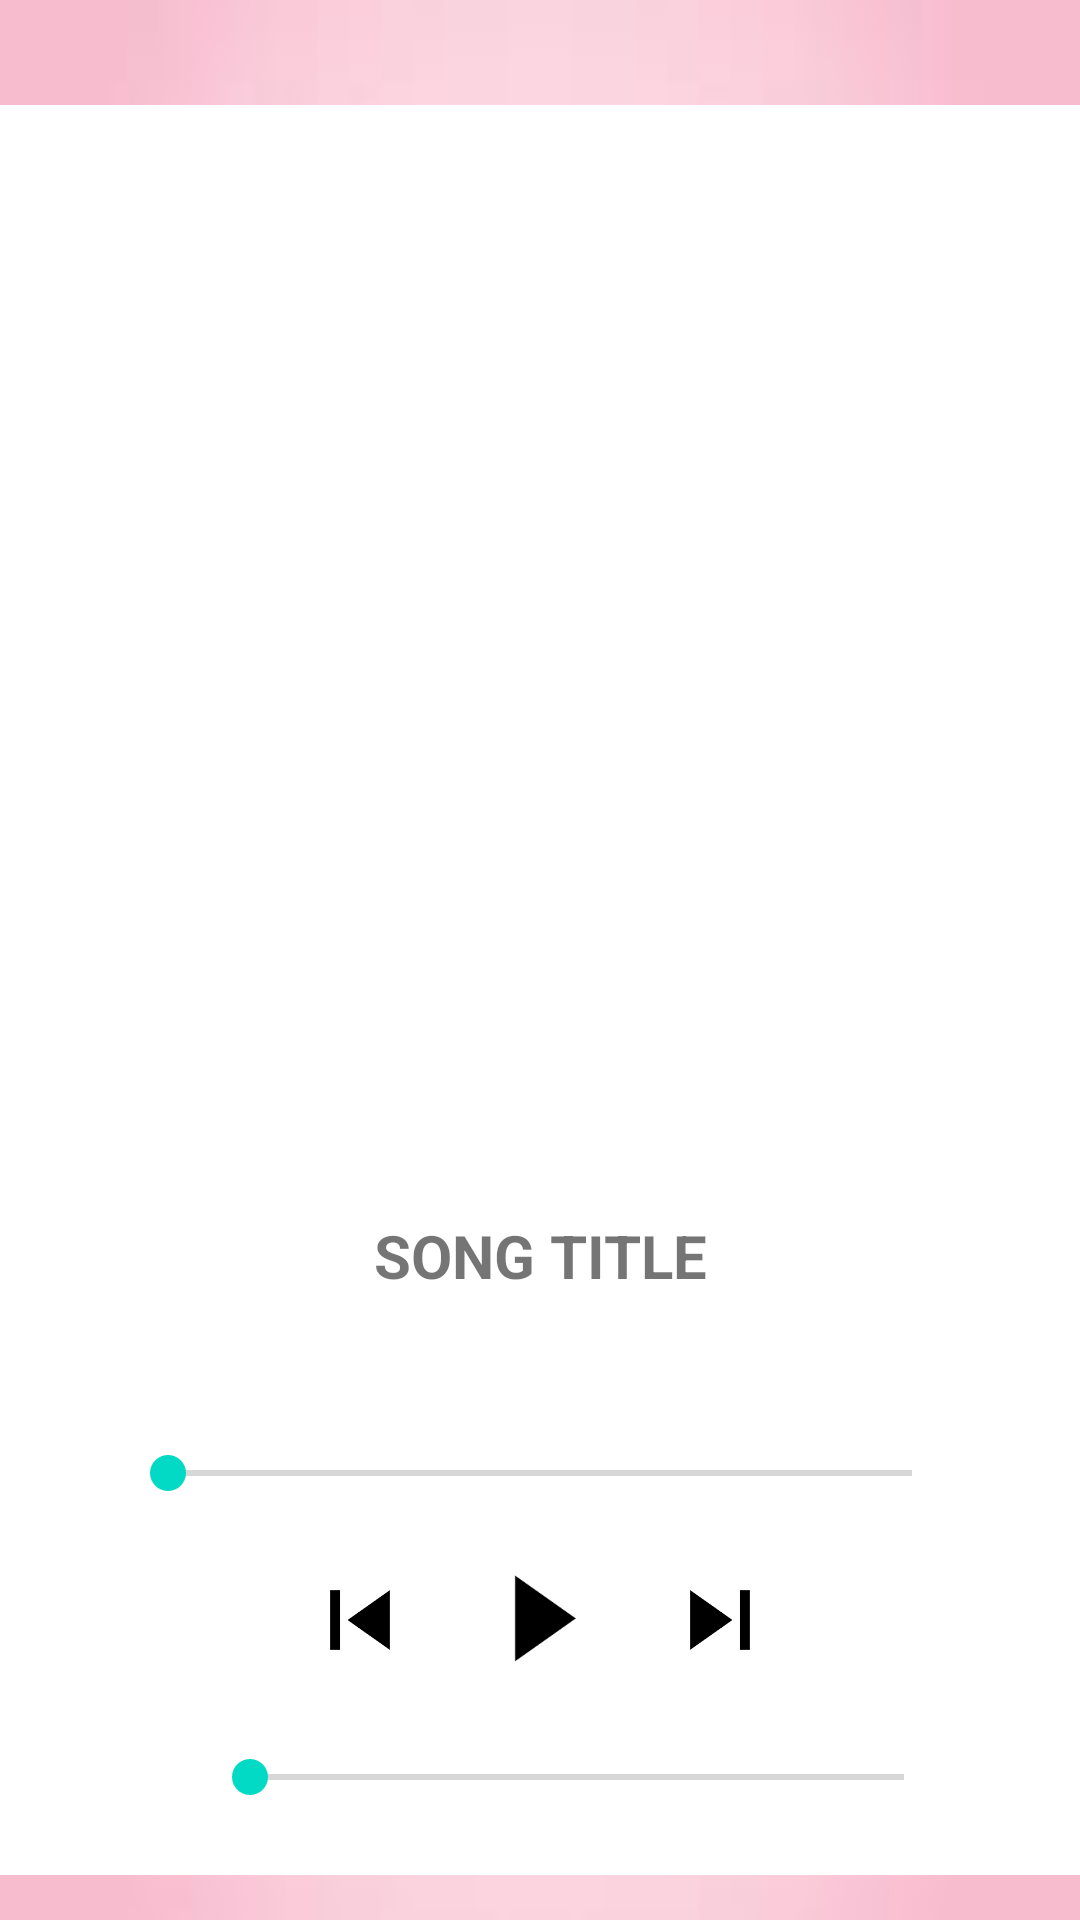

This screen was rendered from an Android layout file. Write that file and the resources it references.
<!-- AndroidManifest.xml: application theme Theme.MommyGram -->
<!-- res/layout/activity_music.xml -->
<?xml version="1.0" encoding="utf-8"?>
<ScrollView
    xmlns:android="http://schemas.android.com/apk/res/android"
    xmlns:app="http://schemas.android.com/apk/res-auto"
    xmlns:tools="http://schemas.android.com/tools"
    android:layout_width="match_parent"
    android:layout_height="match_parent"
    android:background="@drawable/ex_bg">


    <LinearLayout
        android:layout_width="380dp"
        android:layout_height="match_parent"
        android:layout_marginTop="10dp"
        android:layout_gravity="center"
        android:background="@color/white"
        android:orientation="vertical"
        tools:context=".MusicActivity">

        <View
            android:layout_width="wrap_content"
            android:layout_height="20dp" />
    <ImageView
        android:id="@+id/imageView"
        android:layout_width="330dp"
        android:layout_height="330dp"
        android:src="@drawable/headphone"
        android:layout_gravity="center"/>
    <View
        android:layout_width="wrap_content"
        android:layout_height="20dp" />

    <TextView
        android:id="@+id/songTitle"
        android:layout_width="match_parent"
        android:layout_height="wrap_content"
        android:text="SONG TITLE"
        android:textStyle="bold"
        android:gravity="center"
        android:textSize="20sp"/>
    <SeekBar
        android:layout_width="match_parent"
        android:layout_height="wrap_content"
        android:layout_marginTop="50dp"
        android:layout_marginLeft="50dp"
        android:layout_marginRight="50dp"
        android:id="@+id/seekBarTime"/>

    <LinearLayout
        android:layout_width="match_parent"
        android:layout_height="wrap_content"
        android:layout_marginLeft="10dp"
        android:layout_marginRight="10dp"
        android:layout_marginTop="20dp"
        android:gravity="center"
        android:orientation="horizontal">

        <ImageView
            android:layout_width="60dp"
            android:layout_height="40dp"
            android:id="@+id/prev"
            android:src="@drawable/prev_btn"/>

        <ImageView
            android:layout_width="60dp"
            android:layout_height="40dp"
            android:id="@+id/play"
            android:src="@drawable/play_btn"/>
        <ImageView
            android:layout_width="60dp"
            android:layout_height="40dp"
            android:id="@+id/next"
            android:src="@drawable/nxt_btn"/>

    </LinearLayout>

    <LinearLayout
        android:layout_width="match_parent"
        android:layout_height="wrap_content"
        android:layout_marginLeft="10dp"
        android:layout_marginRight="10dp"
        android:layout_marginTop="20dp"
        android:gravity="center"
        android:orientation="horizontal">

        <ImageView
            android:layout_width="25dp"
            android:layout_height="25dp"
            android:src="@drawable/soundmin"/>

        <SeekBar
            android:layout_width="250dp"
            android:layout_height="wrap_content"
            android:layout_marginLeft="10dp"
            android:layout_marginRight="10dp"
            android:id="@+id/seekBarVol"/>

    </LinearLayout>

        <View
            android:layout_width="wrap_content"
            android:layout_height="20dp" />
    </LinearLayout>

</ScrollView>
<!-- resources referenced by this layout -->
<resources>
  <color name="white">#FFFFFFFF</color>
  <!-- drawable ex_bg: jpg bitmap (drawable, 1230 bytes) -->
  <!-- drawable nxt_btn: png bitmap (drawable, 1024 bytes) -->
  <!-- drawable play_btn: png bitmap (drawable, 1629 bytes) -->
  <!-- drawable prev_btn: png bitmap (drawable, 1027 bytes) -->
  <style name="Theme.MommyGram" parent="Theme.AppCompat.Light.NoActionBar">
          
          <item name="colorPrimary">@color/purple_500</item>
          <item name="colorPrimaryDark">@color/purple_700</item>w
          <item name="colorAccent">@color/teal_200</item>
          
      </style>
  <color name="purple_500">#FF6200EE</color>
  <color name="purple_700">#FF3700B3</color>
  <color name="teal_200">#FF03DAC5</color>
</resources>
